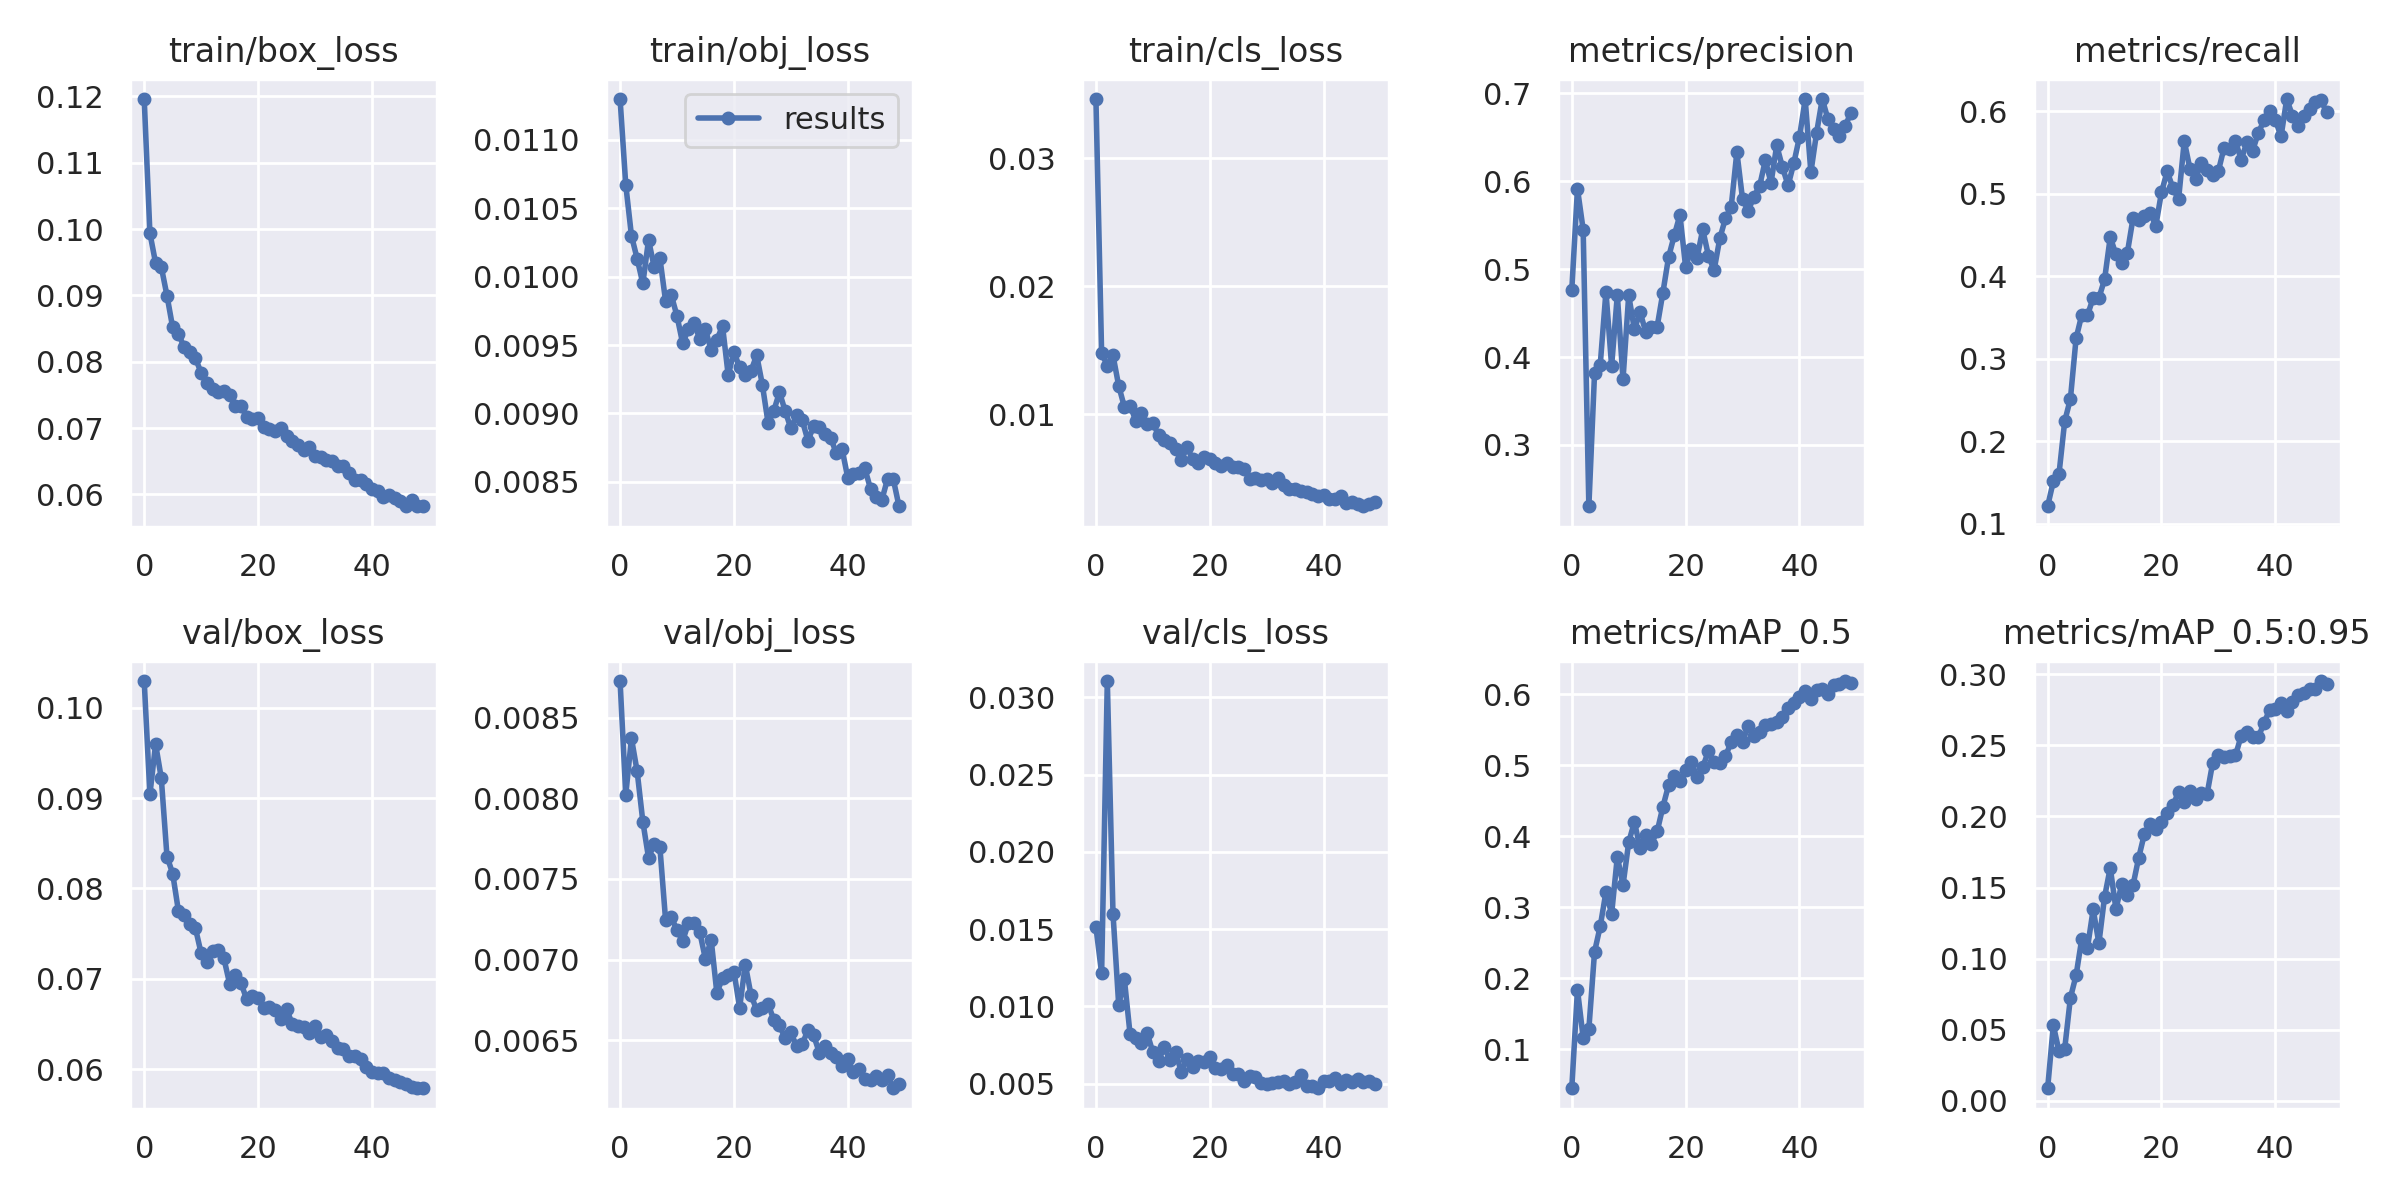

Data behind this chart, as committed beside it:
epoch, train/box_loss, train/obj_loss, train/cls_loss, metrics/precision, metrics/recall, metrics/mAP_0.5, metrics/mAP_0.5:0.95, val/box_loss, val/obj_loss, val/cls_loss, x/lr0, x/lr1, x/lr2
0, 0.1196, 0.0113, 0.03462, 0.476, 0.1211, 0.04498, 0.00866, 0.1029, 0.008728, 0.01513, 0.003326, 0.003326, 0.07007
1, 0.09939, 0.01067, 0.01476, 0.5914, 0.1513, 0.1837, 0.05291, 0.0904, 0.008022, 0.01214, 0.006653, 0.006653, 0.04006
2, 0.09488, 0.0103, 0.01379, 0.5449, 0.1606, 0.1162, 0.03475, 0.09596, 0.008372, 0.03106, 0.009957, 0.009957, 0.01003
3, 0.0943, 0.01013, 0.01459, 0.2303, 0.2243, 0.1286, 0.03658, 0.0922, 0.008168, 0.016, 0.00992, 0.00992, 0.00992
4, 0.08997, 0.00995, 0.01221, 0.3817, 0.2513, 0.237, 0.0723, 0.08352, 0.007855, 0.01009, 0.00992, 0.00992, 0.00992
5, 0.08517, 0.01027, 0.01056, 0.3913, 0.3249, 0.2731, 0.08822, 0.08164, 0.007631, 0.01175, 0.009859, 0.009859, 0.009859
6, 0.08422, 0.01007, 0.01066, 0.4742, 0.3534, 0.3213, 0.1139, 0.07754, 0.007718, 0.008196, 0.00978, 0.00978, 0.00978
7, 0.08224, 0.01013, 0.009486, 0.3898, 0.3527, 0.2905, 0.1076, 0.07701, 0.007695, 0.007935, 0.009684, 0.009684, 0.009684
8, 0.08148, 0.00982, 0.01005, 0.4707, 0.3739, 0.371, 0.1346, 0.07601, 0.007243, 0.007642, 0.009572, 0.009572, 0.009572
9, 0.08049, 0.009864, 0.009207, 0.3747, 0.3737, 0.331, 0.1107, 0.07558, 0.007261, 0.008268, 0.009443, 0.009443, 0.009443
10, 0.07836, 0.009712, 0.009291, 0.4702, 0.3961, 0.3912, 0.1433, 0.07281, 0.007183, 0.007028, 0.0093, 0.0093, 0.0093
11, 0.07683, 0.009511, 0.008368, 0.4315, 0.4475, 0.4202, 0.1639, 0.07189, 0.007115, 0.00649, 0.009141, 0.009141, 0.009141
12, 0.07591, 0.009617, 0.007934, 0.451, 0.4265, 0.3827, 0.1348, 0.07301, 0.007226, 0.007353, 0.008967, 0.008967, 0.008967
13, 0.07544, 0.009662, 0.007703, 0.4284, 0.416, 0.4017, 0.1521, 0.07319, 0.007226, 0.006523, 0.00878, 0.00878, 0.00878
14, 0.07561, 0.009543, 0.007246, 0.4343, 0.4285, 0.3896, 0.1449, 0.07224, 0.007169, 0.007044, 0.00858, 0.00858, 0.00858
15, 0.07499, 0.009614, 0.006413, 0.4346, 0.4704, 0.4066, 0.1517, 0.06945, 0.007002, 0.005744, 0.008368, 0.008368, 0.008368
16, 0.0733, 0.009462, 0.007392, 0.473, 0.4678, 0.4411, 0.1711, 0.07044, 0.007124, 0.006596, 0.008145, 0.008145, 0.008145
17, 0.07327, 0.009538, 0.006495, 0.5135, 0.4728, 0.4716, 0.1878, 0.06954, 0.006793, 0.006042, 0.007911, 0.007911, 0.007911
18, 0.07174, 0.009638, 0.006154, 0.5383, 0.4774, 0.4842, 0.1947, 0.0677, 0.006885, 0.006473, 0.007668, 0.007668, 0.007668
19, 0.07142, 0.009277, 0.006677, 0.5616, 0.4612, 0.4775, 0.1912, 0.06812, 0.006907, 0.006395, 0.007416, 0.007416, 0.007416
20, 0.07159, 0.009451, 0.006498, 0.5022, 0.5021, 0.4934, 0.1959, 0.06782, 0.006925, 0.006697, 0.007157, 0.007157, 0.007157
21, 0.07018, 0.009336, 0.006182, 0.5232, 0.5272, 0.5043, 0.2024, 0.06676, 0.006701, 0.006003, 0.006891, 0.006891, 0.006891
22, 0.06987, 0.00928, 0.005905, 0.5126, 0.5071, 0.4831, 0.2079, 0.06684, 0.006969, 0.005971, 0.006619, 0.006619, 0.006619
23, 0.06956, 0.00931, 0.00615, 0.5451, 0.4935, 0.4968, 0.2172, 0.06655, 0.006779, 0.006195, 0.006343, 0.006343, 0.006343
24, 0.06996, 0.009425, 0.005838, 0.5154, 0.564, 0.5199, 0.2101, 0.06548, 0.006687, 0.005589, 0.006064, 0.006064, 0.006064
25, 0.06883, 0.009209, 0.005862, 0.4988, 0.5304, 0.5038, 0.2178, 0.06661, 0.006696, 0.005599, 0.005783, 0.005783, 0.005783
26, 0.06801, 0.00893, 0.005704, 0.5349, 0.5183, 0.5032, 0.2122, 0.06502, 0.006724, 0.005139, 0.0055, 0.0055, 0.0055
27, 0.06746, 0.009018, 0.004959, 0.5578, 0.5376, 0.5124, 0.2168, 0.06474, 0.006626, 0.005474, 0.005217, 0.005217, 0.005217
28, 0.06666, 0.009155, 0.00503, 0.5707, 0.5289, 0.5326, 0.2156, 0.06463, 0.006592, 0.005445, 0.004936, 0.004936, 0.004936
29, 0.0671, 0.009018, 0.00481, 0.6332, 0.5229, 0.5424, 0.238, 0.06402, 0.006511, 0.005058, 0.004657, 0.004657, 0.004657
30, 0.06582, 0.008891, 0.004927, 0.5794, 0.528, 0.5332, 0.243, 0.06474, 0.006547, 0.004966, 0.004381, 0.004381, 0.004381
31, 0.06569, 0.008985, 0.004633, 0.5667, 0.5562, 0.5557, 0.242, 0.06354, 0.006462, 0.005016, 0.004109, 0.004109, 0.004109
32, 0.06522, 0.00895, 0.005008, 0.5824, 0.5547, 0.5408, 0.2423, 0.06374, 0.006475, 0.005106, 0.003843, 0.003843, 0.003843
33, 0.06496, 0.008801, 0.004418, 0.5947, 0.5638, 0.5469, 0.243, 0.06313, 0.006562, 0.005144, 0.003584, 0.003584, 0.003584
34, 0.06426, 0.008906, 0.004176, 0.6237, 0.5415, 0.5559, 0.2569, 0.0623, 0.00653, 0.004969, 0.003332, 0.003332, 0.003332
35, 0.06427, 0.008899, 0.004136, 0.5981, 0.5623, 0.5578, 0.2594, 0.06224, 0.006422, 0.005091, 0.003089, 0.003089, 0.003089
36, 0.06324, 0.008851, 0.004004, 0.6408, 0.5521, 0.5612, 0.256, 0.06146, 0.006463, 0.005558, 0.002855, 0.002855, 0.002855
37, 0.06214, 0.00882, 0.003879, 0.6161, 0.5739, 0.5672, 0.2556, 0.06139, 0.006423, 0.004858, 0.002632, 0.002632, 0.002632
38, 0.0622, 0.008708, 0.003739, 0.5952, 0.589, 0.5803, 0.2659, 0.06113, 0.006398, 0.004812, 0.00242, 0.00242, 0.00242
39, 0.06157, 0.008738, 0.003602, 0.6205, 0.601, 0.587, 0.275, 0.06027, 0.006341, 0.004698, 0.00222, 0.00222, 0.00222
40, 0.06078, 0.008529, 0.003684, 0.6504, 0.5897, 0.596, 0.2758, 0.05968, 0.00638, 0.005161, 0.002033, 0.002033, 0.002033
41, 0.06053, 0.008557, 0.00333, 0.6931, 0.5697, 0.604, 0.2802, 0.05957, 0.006304, 0.005153, 0.001859, 0.001859, 0.001859
42, 0.05964, 0.008562, 0.003341, 0.6102, 0.615, 0.5924, 0.2743, 0.05958, 0.00632, 0.005356, 0.0017, 0.0017, 0.0017
43, 0.05987, 0.008597, 0.003592, 0.655, 0.595, 0.6063, 0.2806, 0.05904, 0.006258, 0.004952, 0.001557, 0.001557, 0.001557
44, 0.05949, 0.008448, 0.003066, 0.6935, 0.5825, 0.6077, 0.2857, 0.05882, 0.006255, 0.005259, 0.001428, 0.001428, 0.001428
45, 0.05897, 0.008386, 0.003095, 0.6706, 0.595, 0.6001, 0.2869, 0.05858, 0.006275, 0.005099, 0.001316, 0.001316, 0.001316
46, 0.05831, 0.008371, 0.002997, 0.6599, 0.6025, 0.6132, 0.2898, 0.05831, 0.006255, 0.005276, 0.00122, 0.00122, 0.00122
47, 0.05921, 0.008523, 0.002795, 0.6518, 0.6116, 0.6141, 0.2898, 0.05804, 0.006284, 0.005092, 0.001141, 0.001141, 0.001141
48, 0.05821, 0.008518, 0.002972, 0.6623, 0.614, 0.6184, 0.2954, 0.05795, 0.006201, 0.005184, 0.00108, 0.00108, 0.00108
49, 0.05824, 0.008321, 0.00311, 0.6776, 0.5989, 0.6152, 0.2932, 0.05787, 0.006227, 0.004991, 0.001035, 0.001035, 0.001035
